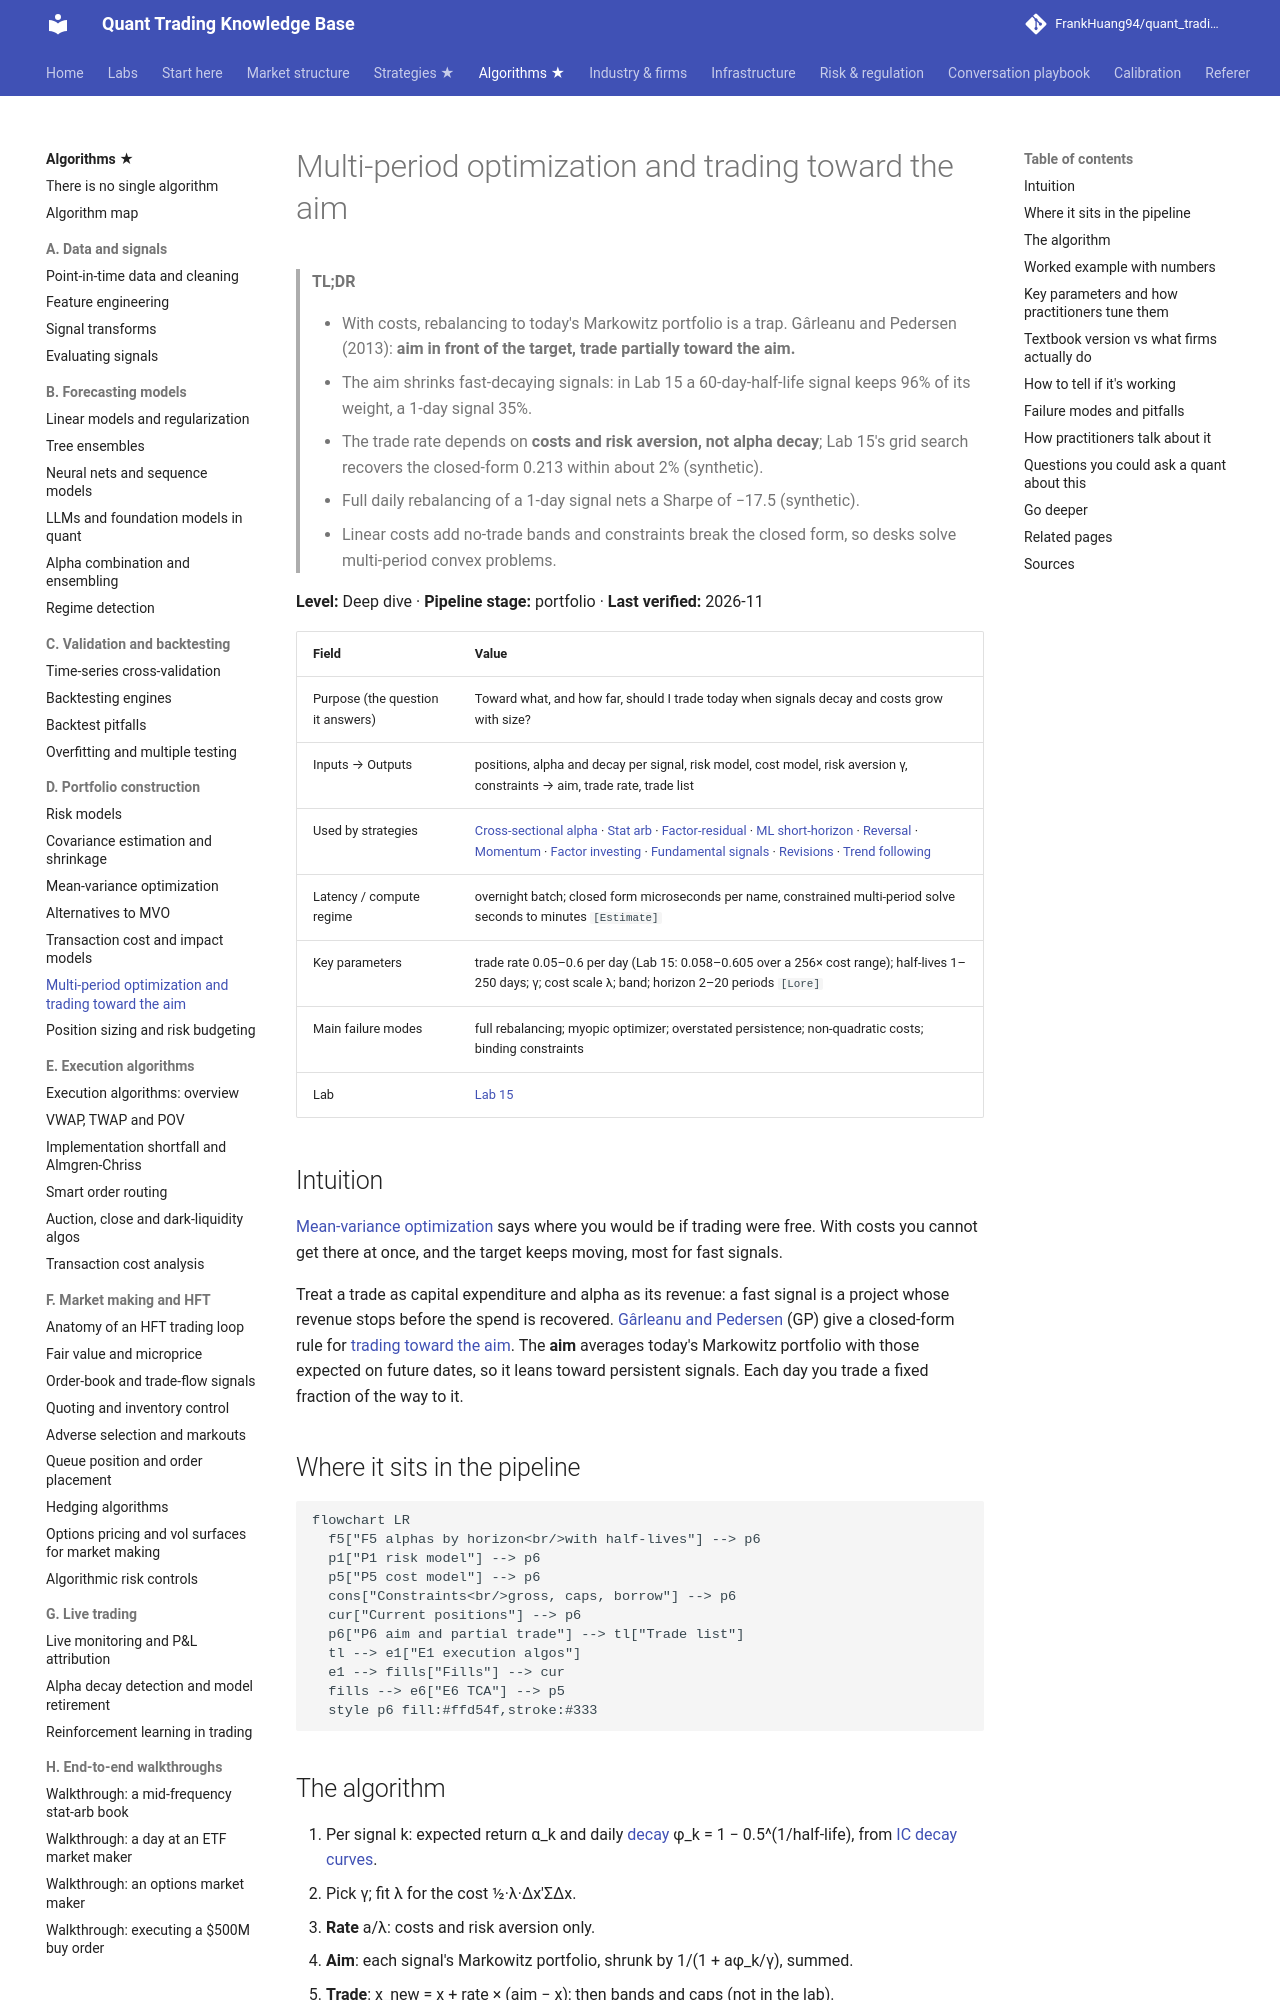

repository: FrankHuang94/quant_trading_claude · page: 03-algorithms/d-portfolio-construction/multi-period-and-trading-toward-aim/index.html · generator: mkdocs

# Multi-period optimization and trading toward the aim

> **TL;DR**
>
> - With costs, rebalancing to today's Markowitz portfolio is a trap. Gârleanu and Pedersen (2013): **aim in front of the target, trade partially toward the aim.**
> - The aim shrinks fast-decaying signals: in Lab 15 a 60-day-half-life signal keeps 96% of its weight, a 1-day signal 35%.
> - The trade rate depends on **costs and risk aversion, not alpha decay**; Lab 15's grid search recovers the closed-form 0.213 within about 2% (synthetic).
> - Full daily rebalancing of a 1-day signal nets a Sharpe of −17.5 (synthetic).
> - Linear costs add no-trade bands and constraints break the closed form, so desks solve multi-period convex problems.

**Level:** Deep dive · **Pipeline stage:** portfolio · **Last verified:** 2026-11

| Field | Value |
|---|---|
| Purpose (the question it answers) | Toward what, and how far, should I trade today when signals decay and costs grow with size? |
| Inputs → Outputs | positions, alpha and decay per signal, risk model, cost model, risk aversion γ, constraints → aim, trade rate, trade list |
| Used by strategies | [Cross-sectional alpha](../../02-strategies/d-mid-frequency-alpha/cross-sectional-alpha-and-neutralization.md) · [Stat arb](../../02-strategies/c-statistical-arbitrage/stat-arb-overview-and-history.md) · [Factor-residual](../../02-strategies/c-statistical-arbitrage/factor-residual-mean-reversion.md) · [ML short-horizon](../../02-strategies/c-statistical-arbitrage/ml-driven-short-horizon-alpha.md) · [Reversal](../../02-strategies/c-statistical-arbitrage/short-term-cross-sectional-reversal.md) · [Momentum](../../02-strategies/e-risk-premia-and-factors/momentum.md) · [Factor investing](../../02-strategies/e-risk-premia-and-factors/factor-investing-fundamentals.md) · [Fundamental signals](../../02-strategies/d-mid-frequency-alpha/fundamental-quant-signals.md) · [Revisions](../../02-strategies/d-mid-frequency-alpha/analyst-revisions-and-sentiment.md) · [Trend following](../../02-strategies/g-futures-and-macro-context/trend-following-and-ctas.md) |
| Latency / compute regime | overnight batch; closed form microseconds per name, constrained multi-period solve seconds to minutes `[Estimate]` |
| Key parameters | trade rate 0.05–0.6 per day (Lab 15: 0.058–0.605 over a 256× cost range); half-lives 1–250 days; γ; cost scale λ; band; horizon 2–20 periods `[Lore]` |
| Main failure modes | full rebalancing; myopic optimizer; overstated persistence; non-quadratic costs; binding constraints |
| Lab | [Lab 15](https://github.com/FrankHuang94/quant_trading_claude/tree/main/labs/15-trading-toward-aim) |

## Intuition

[Mean-variance optimization](../../09-reference/glossary.md#mean-variance-optimization-mvo) says where you would be if trading were free. With costs you cannot get there at once, and the target keeps moving, most for fast signals.

Treat a trade as capital expenditure and alpha as its revenue: a fast signal is a project whose revenue stops before the spend is recovered. [Gârleanu and Pedersen](https://doi.org/10.1111/jofi.12080) (GP) give a closed-form rule for [trading toward the aim](../../09-reference/glossary.md#trading-toward-the-aim). The **aim** averages today's Markowitz portfolio with those expected on future dates, so it leans toward persistent signals. Each day you trade a fixed fraction of the way to it.

## Where it sits in the pipeline

```mermaid
flowchart LR
  f5["F5 alphas by horizon<br/>with half-lives"] --> p6
  p1["P1 risk model"] --> p6
  p5["P5 cost model"] --> p6
  cons["Constraints<br/>gross, caps, borrow"] --> p6
  cur["Current positions"] --> p6
  p6["P6 aim and partial trade"] --> tl["Trade list"]
  tl --> e1["E1 execution algos"]
  e1 --> fills["Fills"] --> cur
  fills --> e6["E6 TCA"] --> p5
  style p6 fill:#ffd54f,stroke:#333
```
